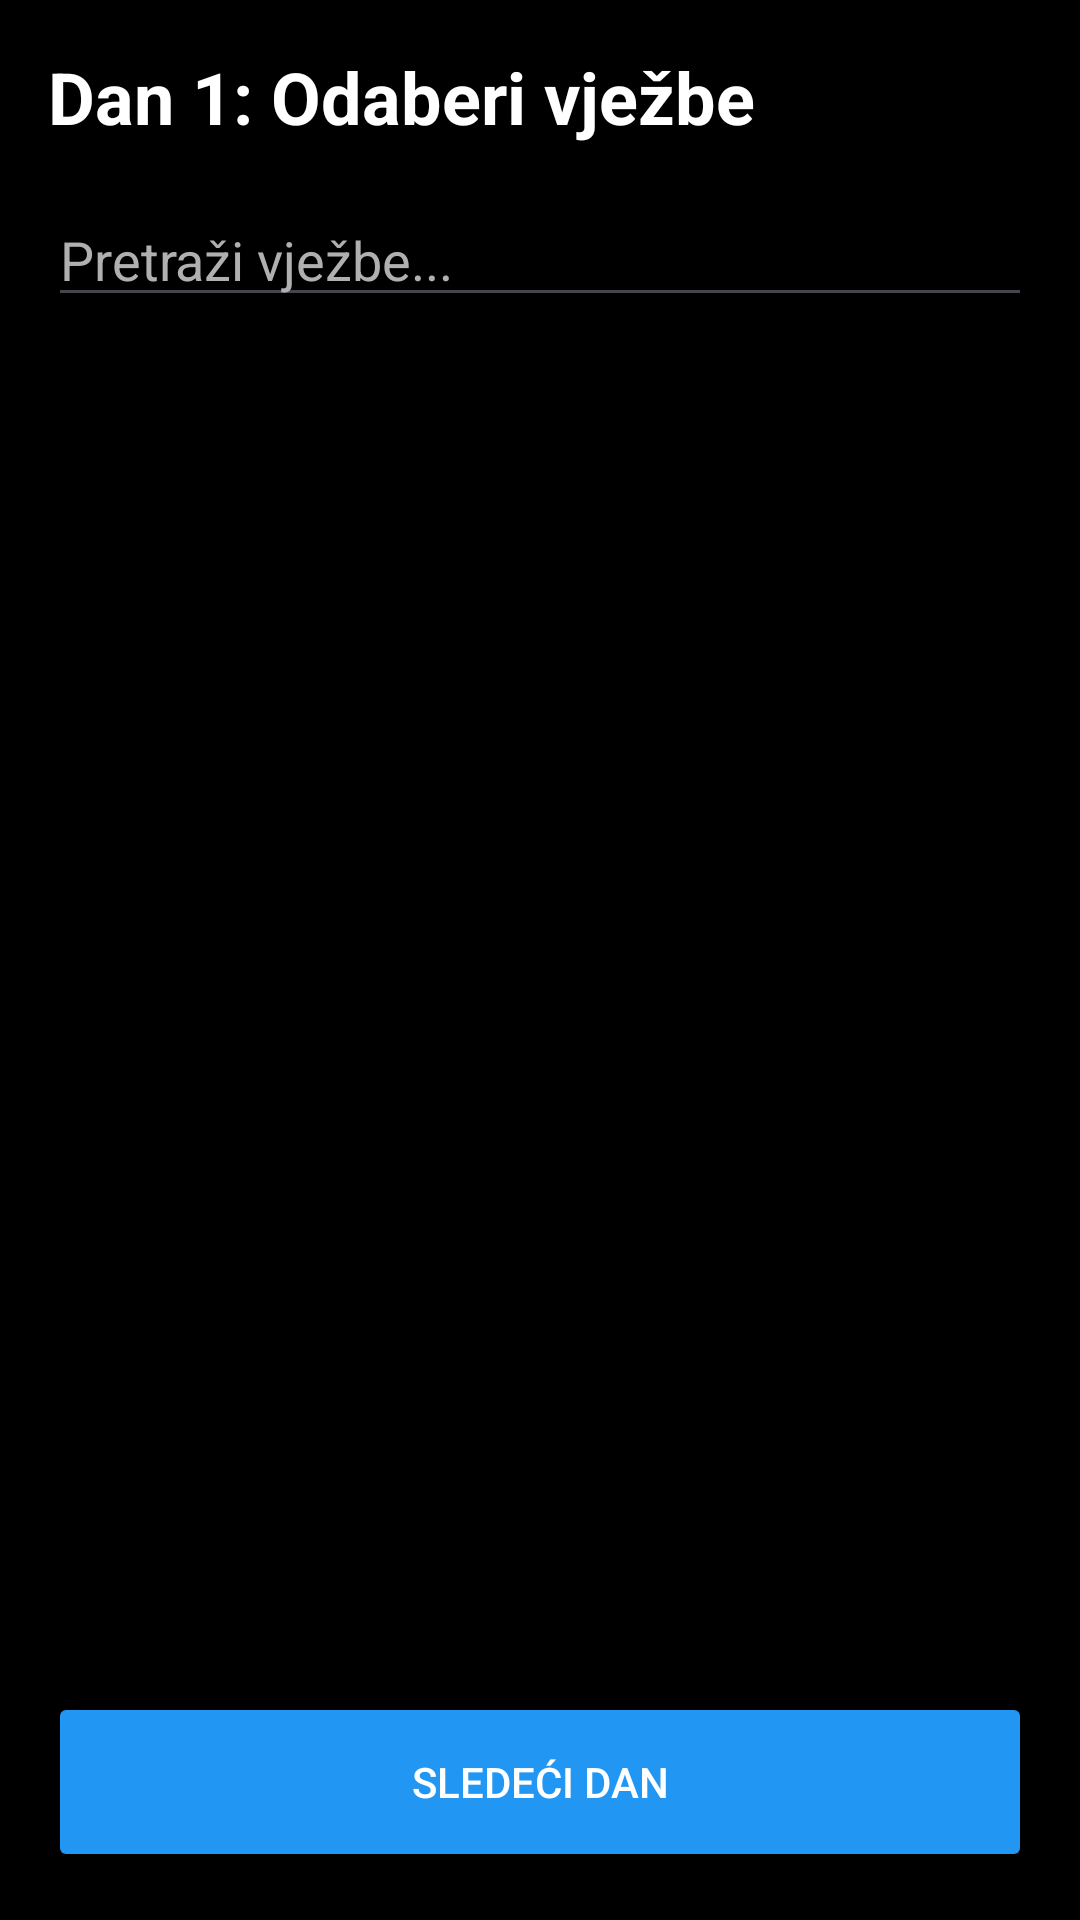

This screen was rendered from an Android layout file. Write that file and the resources it references.
<!-- AndroidManifest.xml: application theme Theme.FitnessTracker -->
<!-- res/layout/fragment_exercise_picker.xml -->
<?xml version="1.0" encoding="utf-8"?>
<androidx.constraintlayout.widget.ConstraintLayout xmlns:android="http://schemas.android.com/apk/res/android"
    xmlns:app="http://schemas.android.com/apk/res-auto"
    android:layout_width="match_parent"
    android:layout_height="match_parent"
    android:background="@color/black"
    android:padding="16dp">

    <TextView
        android:id="@+id/tvDayTitle"
        android:layout_width="wrap_content"
        android:layout_height="wrap_content"
        android:text="Dan 1: Odaberi vježbe"
        android:textColor="@color/white"
        android:textSize="24sp"
        android:textStyle="bold"
        app:layout_constraintStart_toStartOf="parent"
        app:layout_constraintTop_toTopOf="parent" />

    <EditText
        android:id="@+id/etSearchExercise"
        android:layout_width="match_parent"
        android:layout_height="wrap_content"
        android:hint="Pretraži vježbe..."
        android:textColor="@color/white"
        android:textColorHint="@color/gray_text"
        android:layout_marginTop="16dp"
        app:layout_constraintTop_toBottomOf="@+id/tvDayTitle" />

    <androidx.recyclerview.widget.RecyclerView
        android:id="@+id/rvExercises"
        android:layout_width="match_parent"
        android:layout_height="0dp"
        android:layout_marginTop="8dp"
        android:layout_marginBottom="16dp"
        app:layout_constraintBottom_toTopOf="@+id/btnNextDay"
        app:layout_constraintTop_toBottomOf="@+id/etSearchExercise" />

    <Button
        android:id="@+id/btnNextDay"
        android:layout_width="match_parent"
        android:layout_height="60dp"
        android:text="SLEDEĆI DAN"
        android:backgroundTint="@color/blue_primary"
        android:textColor="@color/white"
        app:layout_constraintBottom_toBottomOf="parent" />

</androidx.constraintlayout.widget.ConstraintLayout>
<!-- resources referenced by this layout -->
<resources>
  <color name="black">#000000</color>
  <color name="blue_primary">#2196F3</color>
  <color name="gray_text">#B0B0B0</color>
  <color name="white">#FFFFFF</color>
  <style name="Theme.FitnessTracker" parent="Base.Theme.FitnessTracker" />
  <style name="Base.Theme.FitnessTracker" parent="Theme.Material3.DayNight.NoActionBar">
          
          <item name="colorPrimary">@color/blue_primary</item>
          <item name="colorOnPrimary">@color/white</item>
          <item name="colorPrimaryContainer">@color/blue_dark</item>
          <item name="colorOnPrimaryContainer">@color/white</item>
  
          
          <item name="colorSecondary">@color/blue_light</item>
          <item name="colorOnSecondary">@color/black</item>
  
          
          <item name="android:windowBackground">@color/black</item>
          <item name="colorSurface">@color/surface_dark</item>
          <item name="colorOnSurface">@color/white</item>
  
          
          <item name="android:statusBarColor">@color/black</item>
          <item name="android:navigationBarColor">@color/black</item>
      </style>
  <color name="blue_dark">#1976D2</color>
  <color name="blue_light">#64B5F6</color>
  <color name="surface_dark">#1E1E1E</color>
</resources>
